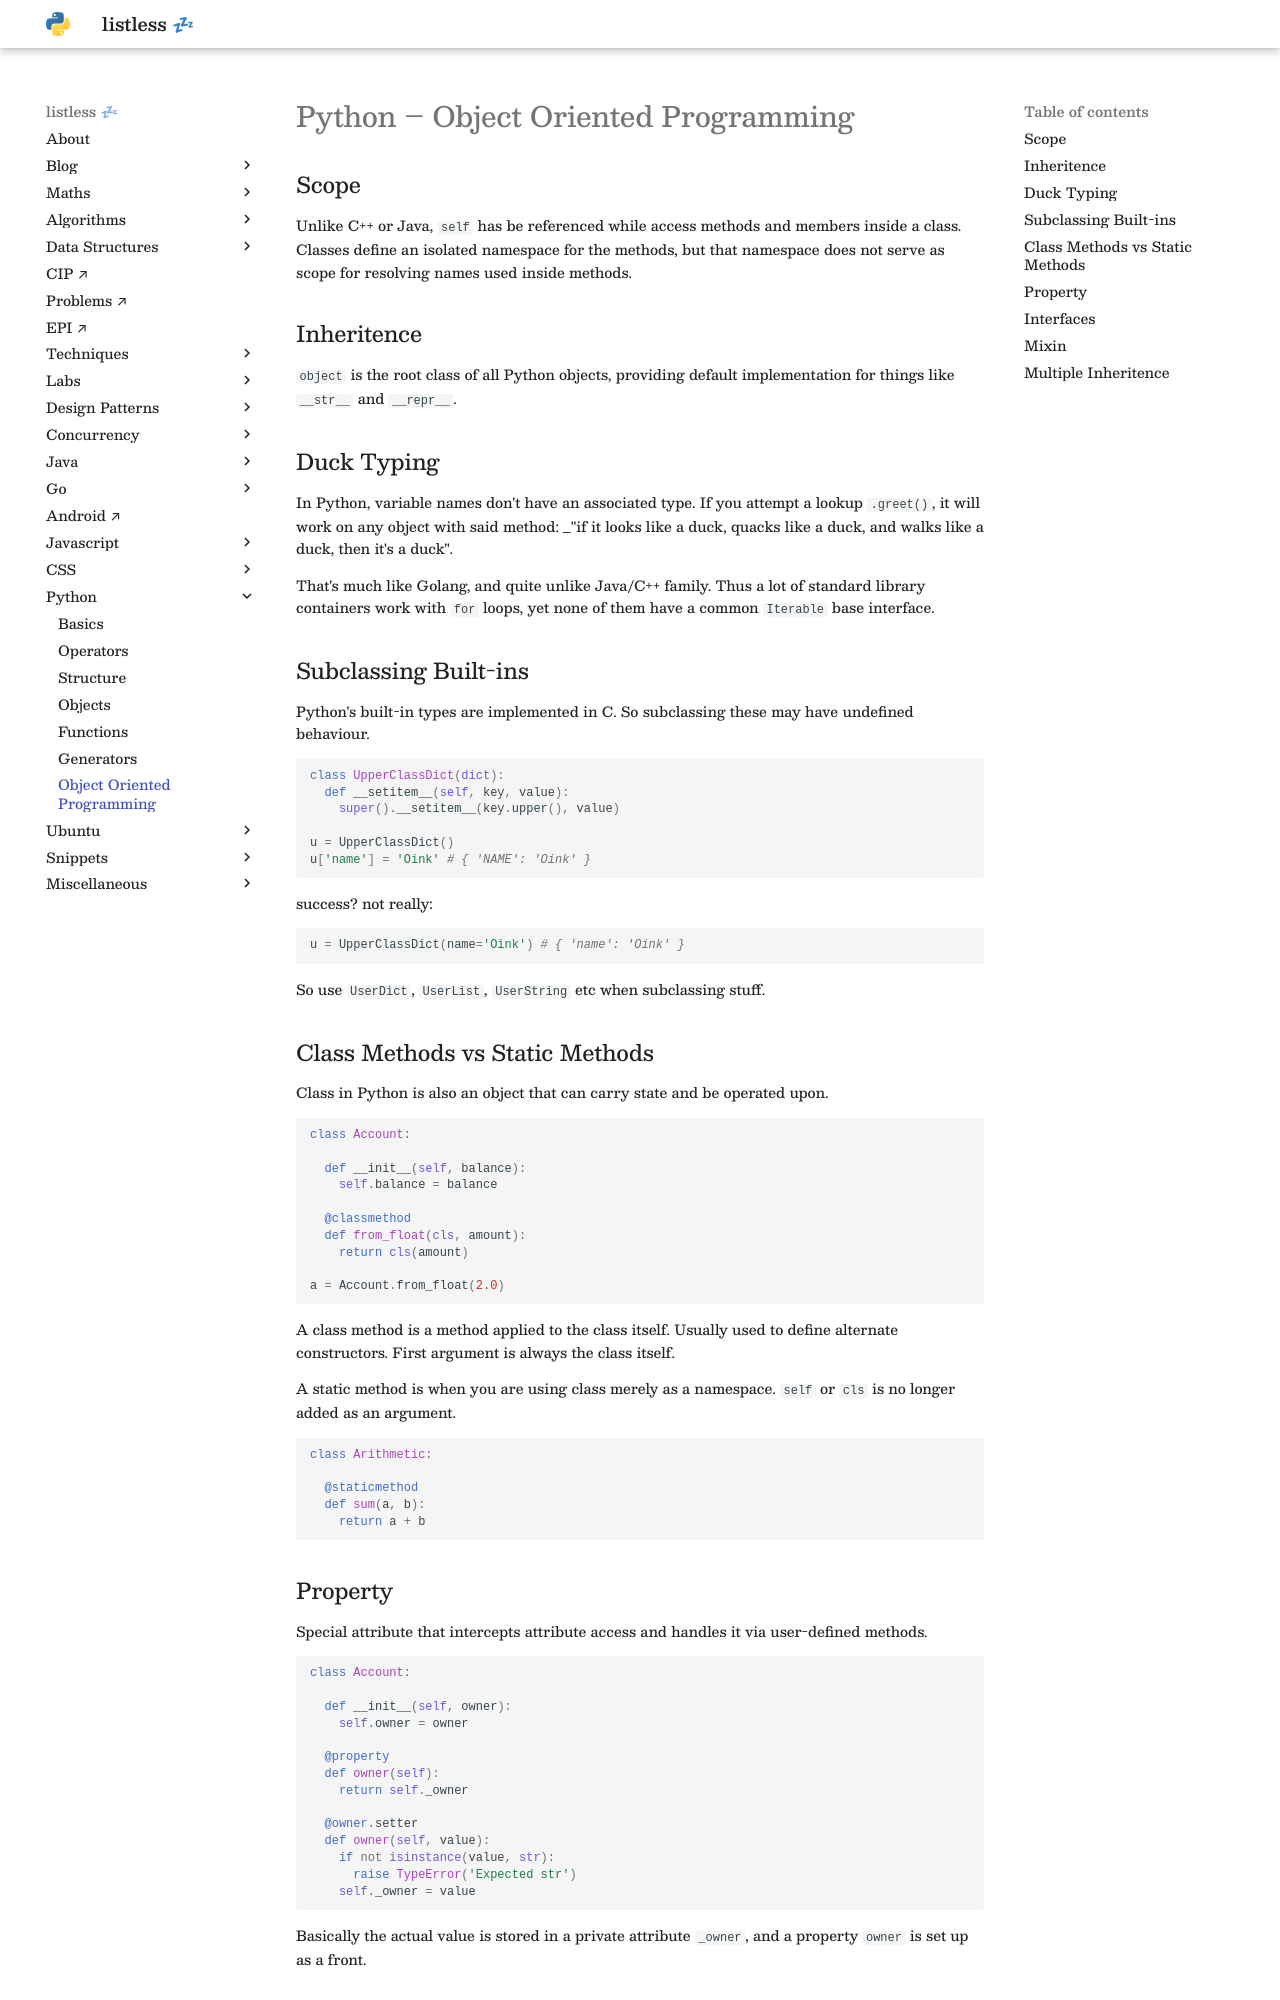

repository: anurag-inias/anurag-inias.github.io · page: python/oop/index.html · generator: mkdocs

# Python – Object Oriented Programming

<style>
.md-logo img {
  content: url('/python/python.svg');
}

:root [data-md-color-scheme=slate] .md-logo img  {
  content: url('/python/python.svg');
}
</style>

## Scope

Unlike C++ or Java, `self` has be referenced while access methods and members inside a class. Classes define an isolated namespace for the methods, but that namespace does not serve as scope for resolving names used inside methods.

## Inheritence

`object` is the root class of all Python objects, providing default implementation for things like `__str__` and `__repr__`.

## Duck Typing

In Python, variable names don't have an associated type. If you attempt a lookup `.greet()`, it will work on any object with said method: _"if it looks like a duck, quacks like a duck, and walks like a duck, then it's a duck". 

That's much like Golang, and quite unlike Java/C++ family. Thus a lot of standard library containers work with `for` loops, yet none of them have a common `Iterable` base interface.

## Subclassing Built-ins

Python's built-in types are implemented in C. So subclassing these may have undefined behaviour.

```python
class UpperClassDict(dict):
  def __setitem__(self, key, value):
    super().__setitem__(key.upper(), value)

u = UpperClassDict()
u['name'] = 'Oink' # { 'NAME': 'Oink' }
```

success? not really:

```python
u = UpperClassDict(name='Oink') # { 'name': 'Oink' }
```

So use `UserDict`, `UserList`, `UserString` etc when subclassing stuff.

## Class Methods vs Static Methods

Class in Python is also an object that can carry state and be operated upon.

```python
class Account:
  
  def __init__(self, balance):
    self.balance = balance

  @classmethod
  def from_float(cls, amount):
    return cls(amount)

a = Account.from_float(2.0)
```

A class method is a method applied to the class itself. Usually used to define alternate constructors. First argument is always the class itself.

A static method is when you are using class merely as a namespace. `self` or `cls` is no longer added as an argument.

```python
class Arithmetic:

  @staticmethod
  def sum(a, b):
    return a + b
```
